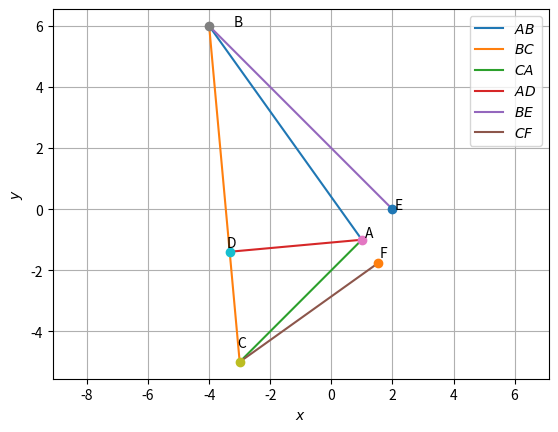

This chart was generated by the following Python code:
import numpy as np

A = np.array([1, -1])
B = np.array([-4, 6])
C = np.array([-3, -5])
omat = np.array([[0, 1], [-1, 0]])

def alt_foot(A, B, C):
    m = B - C
    n = omat@ m
    N = np.block([[m],[n]])
    p = np.zeros(2)
    p[0] = m @ A
    p[1] = n @ B
    # Intersection
    P = np.linalg.inv(N.T) @ p
    return P

# Calculate altitude foot points
altitude_A = alt_foot(A, B, C)
altitude_B = alt_foot(B, C, A)
altitude_C = alt_foot(C, A, B)

# Print altitude foot points
print("Altitude foot point for A:", altitude_A)
print("Altitude foot point for B:", altitude_B)
print("Altitude foot point for C:", altitude_C)

def dir_vec(A, B):
    return B - A

def norm_vec(A, B):
    return omat @ dir_vec(A, B)

BE_norm = norm_vec(altitude_B, B)
CF_norm = norm_vec(altitude_C, C)

print(BE_norm)
print(CF_norm)

print(f"{BE_norm}[x-B]=0" )
print(f"{CF_norm}[x-C]=0" )

##### for plotting

import matplotlib.pyplot as plt





def alt_foot(A,B,C):
  m = B-C
  n = omat@m 
  N=np.block([[m],[n]])
  p = np.zeros(2)
  p[0] = m@A 
  p[1] = n@B
  #Intersection
  P=np.linalg.inv(N.T)@p
  return P

D =  alt_foot(A,B,C)
E =  alt_foot(B,C,A)
F =  alt_foot(C,A,B)

#Normal vectors of AD and BE
n1 = B-C
n2 = C-A




def line_gen(A,B):
  len =10
  dim = A.shape[0]
  x_AB = np.zeros((dim,len))
  lam_1 = np.linspace(0,1,len)
  for i in range(len):
    temp1 = A + lam_1[i]*(B-A)
    x_AB[:,i]= temp1.T
  return x_AB


#Generating all lines
x_AB = line_gen(A,B)
x_BC = line_gen(B,C)
x_CA = line_gen(C,A)
x_AD = line_gen(D,A)
x_BE = line_gen(B,E)
x_CF = line_gen(C,F)

#Plotting all lines
plt.plot(x_AB[0,:],x_AB[1,:],label='$AB$')
plt.plot(x_BC[0,:],x_BC[1,:],label='$BC$')
plt.plot(x_CA[0,:],x_CA[1,:],label='$CA$')
plt.plot(x_AD[0,:],x_AD[1,:],label='$AD$')
plt.plot(x_BE[0,:],x_BE[1,:],label='$BE$')
plt.plot(x_CF[0,:],x_CF[1,:],label='$CF$')


plt.plot(A[0], A[1], 'o')
plt.text(A[0] * (1 + 0.1), A[1] * (1 - 0.1) , 'A')
plt.plot(B[0], B[1], 'o')
plt.text(B[0] * (1 - 0.2), B[1] * (1) , 'B')
plt.plot(C[0], C[1], 'o')
plt.text(C[0] * (1 + 0.03), C[1] * (1 - 0.1) , 'C')
plt.plot(D[0], D[1], 'o')
plt.text(D[0] * (1 + 0.03), D[1] * (1 - 0.1) , 'D')
plt.plot(E[0], E[1], 'o')
plt.text(E[0] * (1 + 0.03), E[1] * (1 - 0.1) , 'E')
plt.plot(F[0], F[1], 'o')
plt.text(F[0] * (1 + 0.03), F[1] * (1 - 0.1) , 'F')

plt.xlabel('$x$')
plt.ylabel('$y$')
plt.legend(loc='best')
plt.grid() # minor
plt.axis('equal')

plt.savefig("main.png",bbox_inches='tight')
#subprocess.run(shlex.split("termux-open ./figs/tri_sss.pdf"))
#else
# image = mpimg.imread('tri_sss.png')
# plt.imshow(image)
plt.show()
